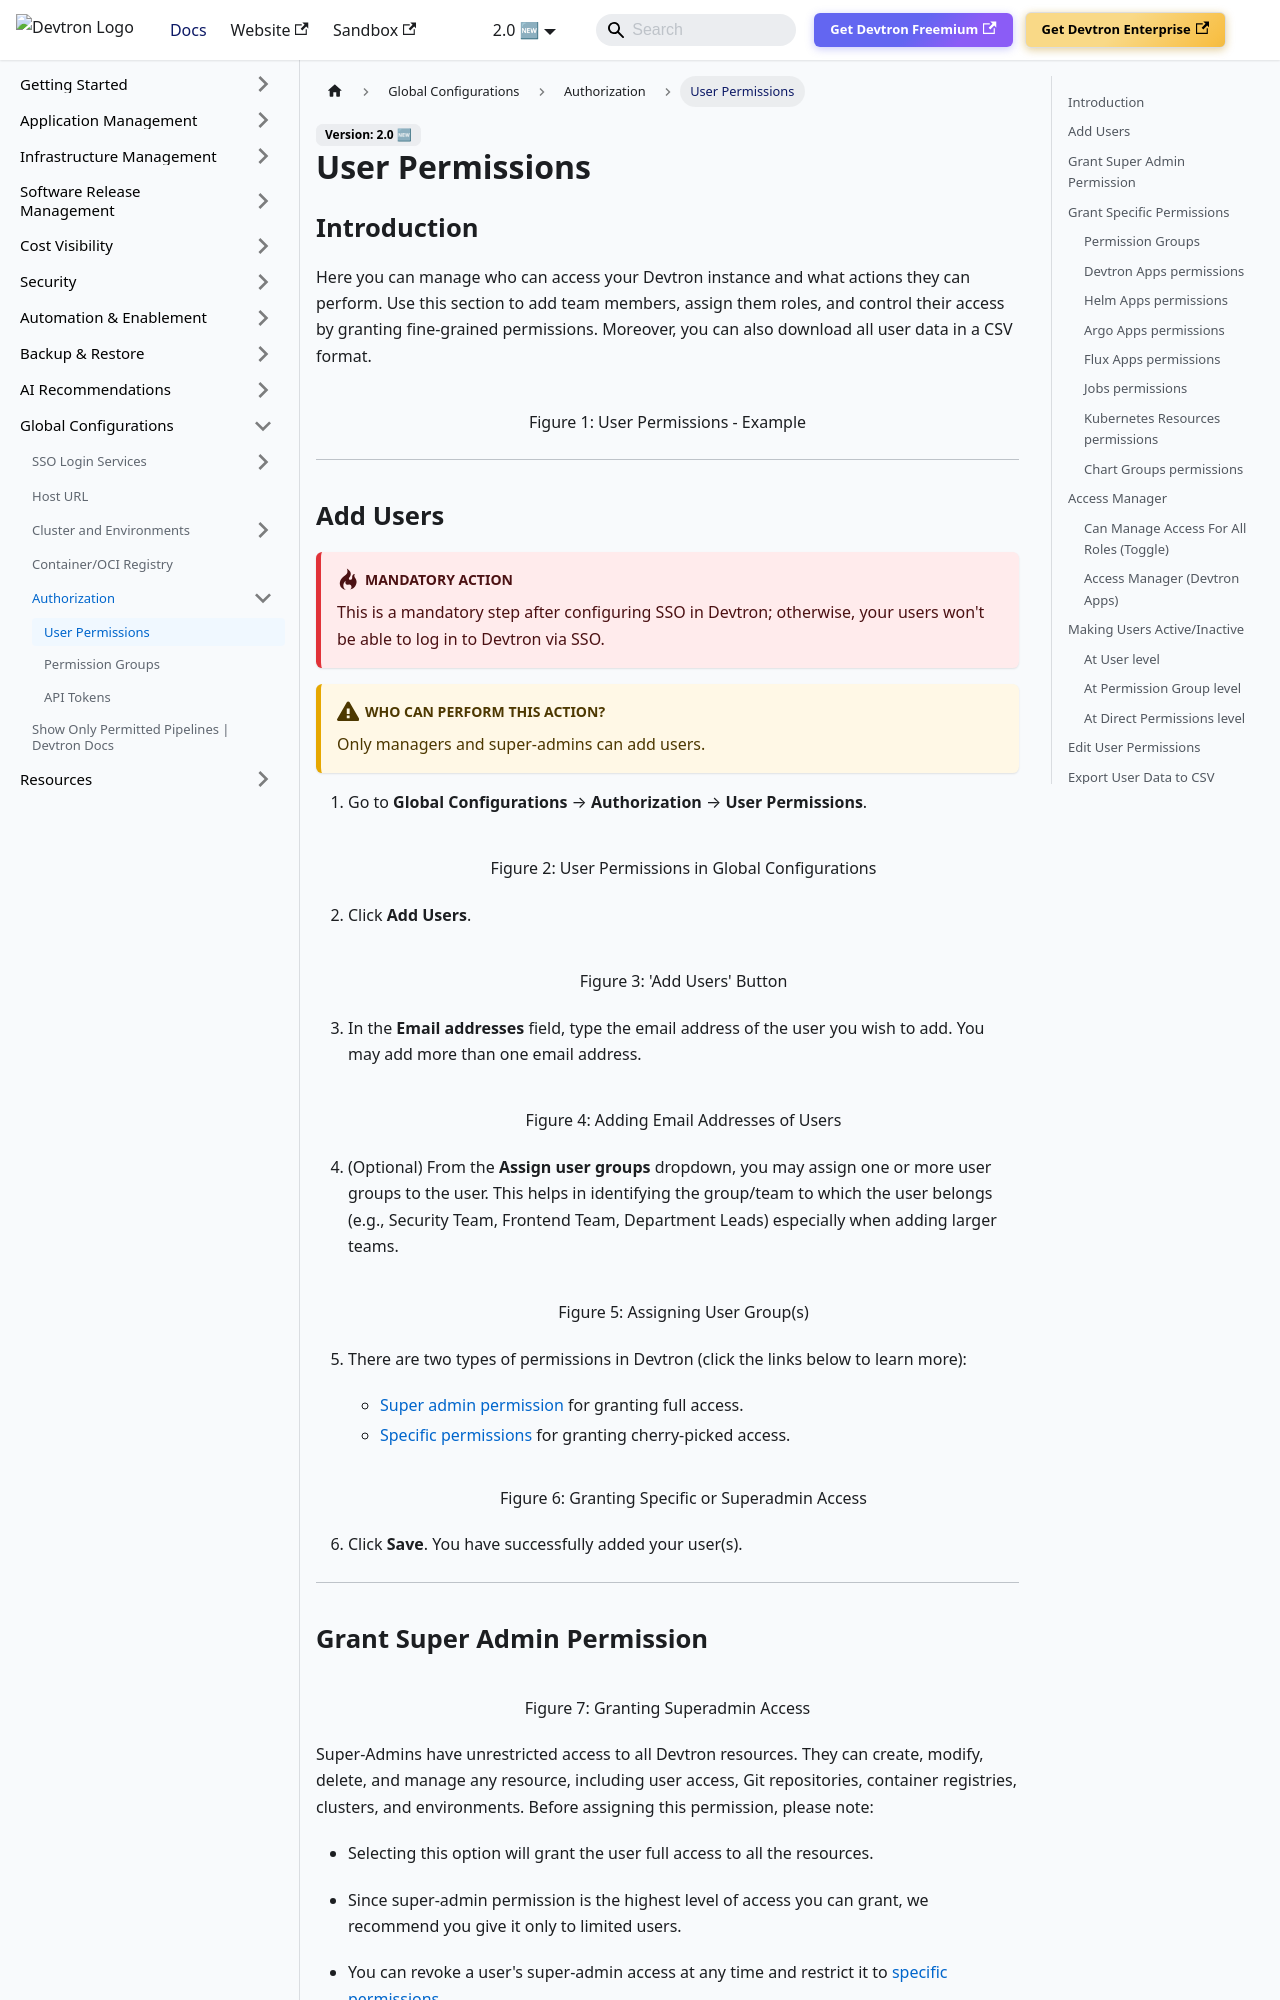

repository: devtron-labs/devtron-documentation · page: docs/user-guide/global-configurations/authorization/user-access.html · generator: docusaurus

# User Permissions

## Introduction

Here you can manage who can access your Devtron instance and what actions they can perform. Use this section to add team members, assign them roles, and control their access by granting fine-grained permissions. Moreover, you can also download all user data in a CSV format.

![](https://devtron-public-asset.s3.us-east-2.amazonaws.com/images/devtron-v2/global-configurations/user-access/user-permissions.jpg)
<center>Figure 1: User Permissions - Example</center>

---

## Add Users

:::danger Mandatory Action
This is a mandatory step after configuring SSO in Devtron; otherwise, your users won't be able to log in to Devtron via SSO. 
:::

:::caution Who Can Perform This Action?
Only managers and super-admins can add users.
:::

1. Go to **Global Configurations** → **Authorization** → **User Permissions**.

   ![](https://devtron-public-asset.s3.us-east-2.amazonaws.com/images/devtron-v2/global-configurations/user-access/user-permissions-gc.jpg)
<center>Figure 2: User Permissions in Global Configurations</center>

2. Click **Add Users**.

   ![](https://devtron-public-asset.s3.us-east-2.amazonaws.com/images/devtron-v2/global-configurations/user-access/user-permissions-add.jpg)
<center>Figure 3: 'Add Users' Button</center>

3. In the **Email addresses** field, type the email address of the user you wish to add. You may add more than one email address.

   ![](https://devtron-public-asset.s3.us-east-2.amazonaws.com/images/devtron-v2/global-configurations/user-access/adding-user.gif)
<center>Figure 4: Adding Email Addresses of Users</center>

4. (Optional) From the **Assign user groups** dropdown, you may assign one or more user groups to the user. This helps in identifying the group/team to which the user belongs (e.g., Security Team, Frontend Team, Department Leads) especially when adding larger teams.

   ![](https://devtron-public-asset.s3.us-east-2.amazonaws.com/images/devtron-v2/global-configurations/user-access/assigning-user-groups.gif)
<center>Figure 5: Assigning User Group(s)</center>

5. There are two types of permissions in Devtron (click the links below to learn more):
   * [Super admin permission](#grant-super-admin-permission) for granting full access.
   * [Specific permissions](#grant-specific-permissions) for granting cherry-picked access.

   ![](https://devtron-public-asset.s3.us-east-2.amazonaws.com/images/devtron-v2/global-configurations/user-access/two-permissions.gif)
<center>Figure 6: Granting Specific or Superadmin Access</center>

6. Click **Save**. You have successfully added your user(s).

---
